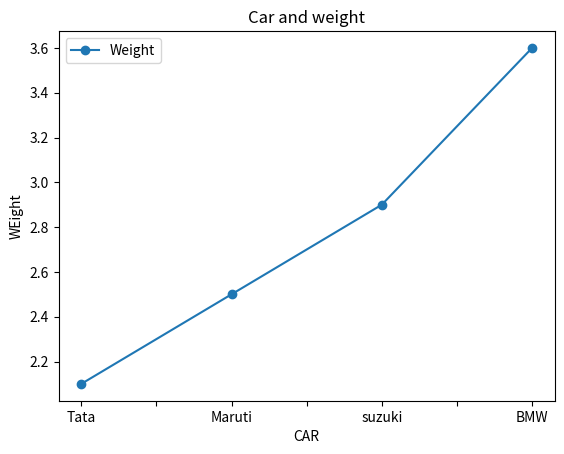

Here is the Python script that generated this plot:
import pandas as pd
import matplotlib.pyplot as plt

car = ["Tata","Maruti","suzuki","BMW"]
weight = [2.1,2.5,2.9,3.6]
data = {"Car" : car, "Weight" : weight}
df = pd.DataFrame(data)
print(df)
df.plot(x="Car",y="Weight",kind="line", marker="o")
plt.xlabel("CAR")
plt.ylabel("WEight")
plt.title("Car and weight")
